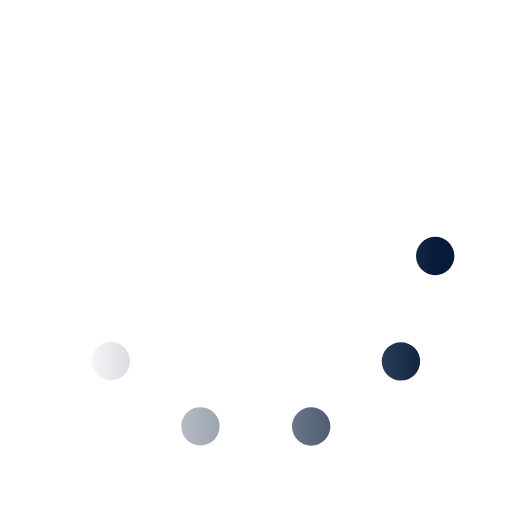
t = 0.00 s
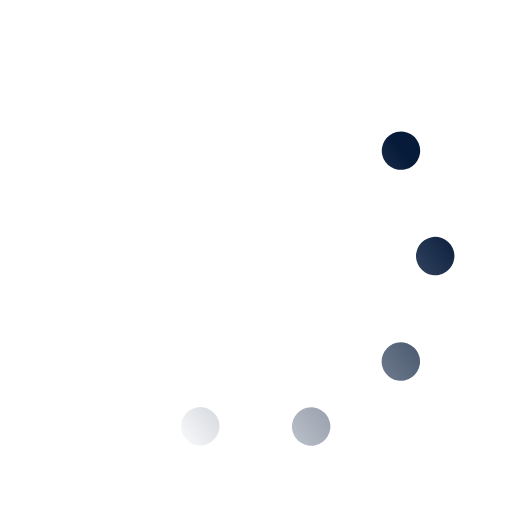
t = 0.15 s
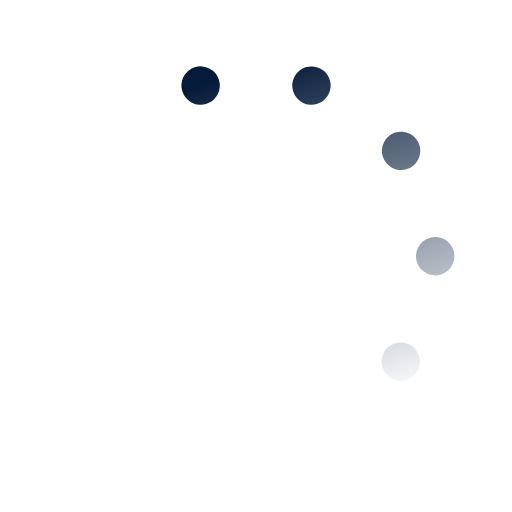
t = 0.30 s
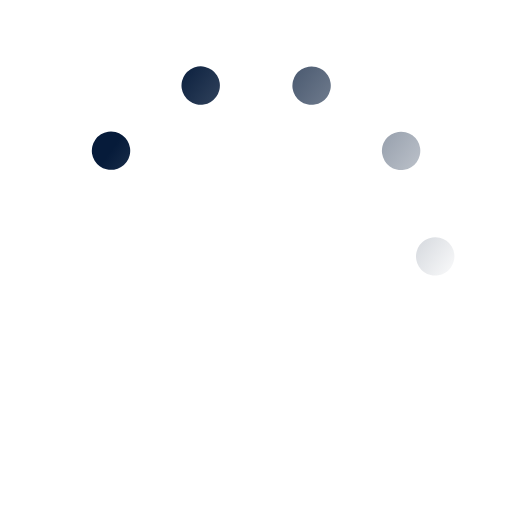
t = 0.45 s
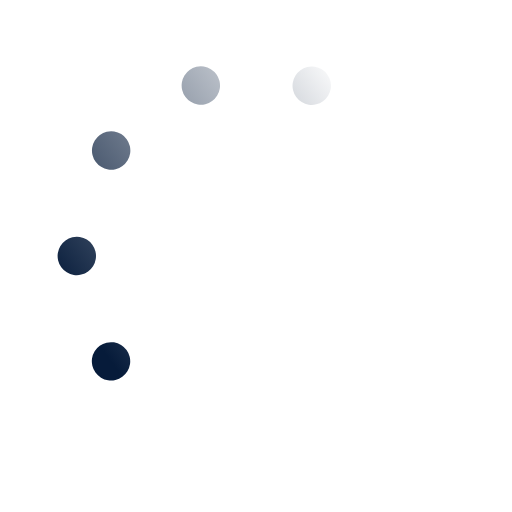
t = 0.60 s
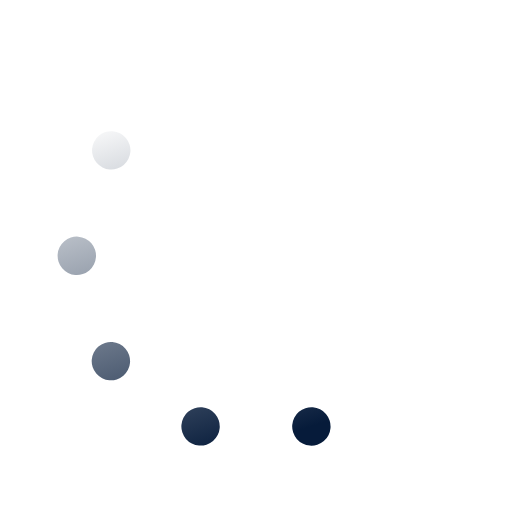
t = 0.75 s

The animated SVG that drew these frames (rendered in a browser with its animation timeline set to each time). Animation: 1 SMIL element (animateTransform=1); one cycle of 0.90 s, repeats indefinitely.

<svg xmlns='http://www.w3.org/2000/svg' viewBox='0 0 200 200'><linearGradient id='a6'><stop offset='0' stop-color='#061B3A' stop-opacity='0'></stop><stop offset='1' stop-color='#061B3A'></stop></linearGradient><circle fill='none' stroke='url(#a6)' stroke-width='15' stroke-linecap='round' stroke-dasharray='0 44 0 44 0 44 0 44 0 360' cx='100' cy='100' r='70' transform-origin='center'><animateTransform type='rotate' attributeName='transform' calcMode='discrete' dur='0.9' values='360;324;288;252;216;180;144;108;72;36' repeatCount='indefinite'></animateTransform></circle></svg>
